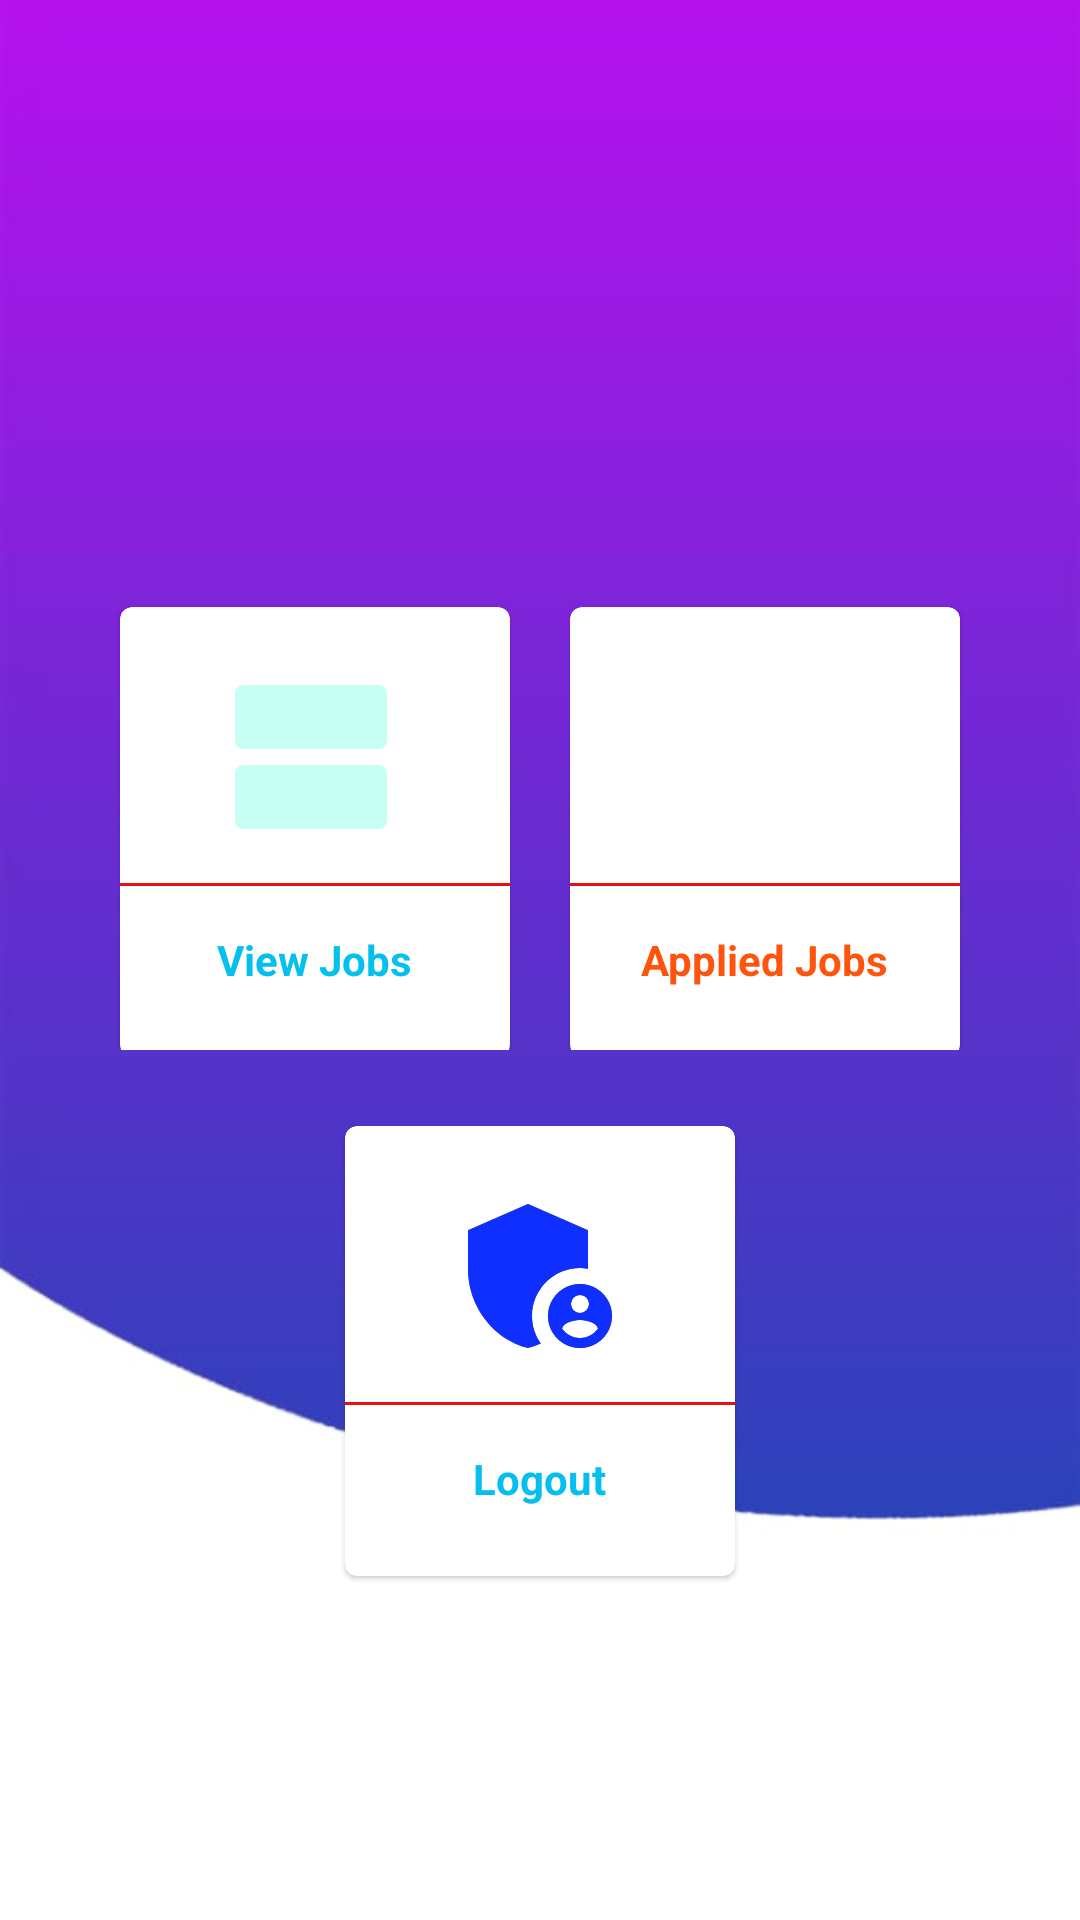

Produce the Android XML layout that renders to this screen, including the resource entries it uses.
<!-- AndroidManifest.xml: application theme Theme.LofginPage -->
<!-- res/layout/activity_clientpage.xml -->
<?xml version="1.0" encoding="utf-8"?>
<LinearLayout xmlns:android="http://schemas.android.com/apk/res/android"
    xmlns:app="http://schemas.android.com/apk/res-auto"
    xmlns:tools="http://schemas.android.com/tools"
    android:layout_width="match_parent"
    android:layout_height="match_parent"
    android:orientation="vertical"
    android:background="@drawable/rbg"
    tools:context=".ui.gallery.GalleryFragment">

    <LinearLayout
        android:layout_width="match_parent"
        android:layout_height="350dp"
        android:orientation="vertical">

        <ViewFlipper
            android:id="@+id/viewflipper"
            android:layout_width="match_parent"
            android:layout_height="142dp"
            android:layout_gravity="center"
            android:layout_marginLeft="10dp"
            android:layout_marginTop="55dp"
            android:layout_marginRight="10dp"


            />

        <LinearLayout
            android:layout_width="match_parent"
            android:layout_height="151dp"
            android:layout_margin="5dp"
            android:gravity="center"
            android:orientation="horizontal">


            <com.google.android.material.card.MaterialCardView
                android:id="@+id/addNotics"
                android:layout_width="130dp"
                android:layout_height="150dp"
                android:layout_margin="10dp"
                android:elevation="5dp">


                <LinearLayout
                    android:layout_width="match_parent"
                    android:layout_height="match_parent"
                    android:gravity="center"
                    android:orientation="vertical">

                    <ImageView
                        android:layout_width="64dp"
                        android:layout_height="64dp"
                        android:src="@drawable/image" />

                    <View
                        android:layout_width="match_parent"
                        android:layout_height="1dp"
                        android:layout_marginTop="10dp"
                        android:background="#ED0E0E" />

                    <TextView
                        android:id="@+id/viewjob"
                        android:layout_width="wrap_content"
                        android:layout_height="wrap_content"
                        android:layout_marginTop="10dp"
                        android:padding="5dp"
                        android:text="View Jobs"
                        android:textColor="@color/blue3"
                        android:textStyle="bold" />

                </LinearLayout>

            </com.google.android.material.card.MaterialCardView>

            <com.google.android.material.card.MaterialCardView
                android:id="@+id/Evnt"
                android:layout_width="130dp"
                android:layout_height="150dp"
                android:layout_margin="10dp"
                android:elevation="5dp">


                <LinearLayout
                    android:layout_width="match_parent"
                    android:layout_height="match_parent"
                    android:gravity="center"
                    android:orientation="vertical">

                    <ImageView
                        android:layout_width="64dp"
                        android:layout_height="64dp"
                        android:src="@drawable/eventicon" />

                    <androidx.viewpager.widget.ViewPager
                        android:layout_width="match_parent"
                        android:layout_height="1dp"
                        android:layout_marginTop="10dp"
                        android:background="#ED0E0E" />

                    <TextView
                        android:id="@+id/appliedjob"
                        android:layout_width="wrap_content"
                        android:layout_height="wrap_content"
                        android:layout_marginTop="10dp"
                        android:padding="5dp"
                        android:text="Applied Jobs"
                        android:textColor="@color/orange2"
                        android:textStyle="bold" />

                </LinearLayout>


            </com.google.android.material.card.MaterialCardView>


        </LinearLayout>
    </LinearLayout>


    <LinearLayout
        android:layout_width="match_parent"
        android:layout_height="191dp"
        android:layout_margin="5dp"
        android:gravity="center"
        android:orientation="horizontal">


        <com.google.android.material.card.MaterialCardView
            android:id="@+id/addLogout"
            android:layout_width="130dp"
            android:layout_height="150dp"
            android:layout_margin="10dp"
            android:elevation="5dp">


            <LinearLayout
                android:layout_width="match_parent"
                android:layout_height="match_parent"
                android:gravity="center"
                android:orientation="vertical">

                <ImageView
                    android:layout_width="64dp"
                    android:layout_height="64dp"
                    android:background="@drawable/admin"
                    android:src="@drawable/nav_admin" />

                <View
                    android:layout_width="match_parent"
                    android:layout_height="1dp"
                    android:layout_marginTop="10dp"
                    android:background="#ED0E0E" />

                <TextView
                    android:id="@+id/logout"
                    android:layout_width="wrap_content"
                    android:layout_height="wrap_content"
                    android:layout_marginTop="10dp"
                    android:onClick="logout"
                    android:padding="5dp"
                    android:text="Logout"
                    android:textColor="@color/blue3"
                    android:textStyle="bold" />

            </LinearLayout>

        </com.google.android.material.card.MaterialCardView>
    </LinearLayout>

</LinearLayout>
<!-- resources referenced by this layout -->
<resources>
  <color name="blue3">#05bfee</color>
  <color name="orange2">#ff530e</color>
  <!-- drawable admin (drawable) -->
  <vector xmlns:android="http://schemas.android.com/apk/res/android"
      android:width="24dp"
      android:height="24dp"
      android:viewportWidth="24"
      android:viewportHeight="24"
      android:tint="?attr/colorControlNormal">
    <path
        android:fillColor="@android:color/holo_red_dark"
        android:pathData="M17,11c0.34,0 0.67,0.04 1,0.09V6.27L10.5,3L3,6.27v4.91c0,4.54 3.2,8.79 7.5,9.82c0.55,-0.13 1.08,-0.32 1.6,-0.55C11.41,19.47 11,18.28 11,17C11,13.69 13.69,11 17,11z"/>
    <path
        android:fillColor="@color/teal_200"
        android:pathData="M17,13c-2.21,0 -4,1.79 -4,4c0,2.21 1.79,4 4,4s4,-1.79 4,-4C21,14.79 19.21,13 17,13zM17,14.38c0.62,0 1.12,0.51 1.12,1.12s-0.51,1.12 -1.12,1.12s-1.12,-0.51 -1.12,-1.12S16.38,14.38 17,14.38zM17,19.75c-0.93,0 -1.74,-0.46 -2.24,-1.17c0.05,-0.72 1.51,-1.08 2.24,-1.08s2.19,0.36 2.24,1.08C18.74,19.29 17.93,19.75 17,19.75z"/>
  </vector>
  <!-- drawable image (drawable) -->
  <vector android:alpha="0.22" android:height="24dp"
      android:tint="#00FFCD" android:viewportHeight="24"
      android:viewportWidth="24" android:width="24dp" xmlns:android="http://schemas.android.com/apk/res/android">
      <path android:fillColor="@android:color/white" android:pathData="M20,13L3,13c-0.55,0 -1,0.45 -1,1v6c0,0.55 0.45,1 1,1h17c0.55,0 1,-0.45 1,-1v-6c0,-0.55 -0.45,-1 -1,-1zM20,3L3,3c-0.55,0 -1,0.45 -1,1v6c0,0.55 0.45,1 1,1h17c0.55,0 1,-0.45 1,-1L21,4c0,-0.55 -0.45,-1 -1,-1z"/>
  </vector>
  <!-- drawable nav_admin (drawable) -->
  <vector android:height="24dp" android:tint="#0F2FFF"
      android:viewportHeight="24" android:viewportWidth="24"
      android:width="24dp" xmlns:android="http://schemas.android.com/apk/res/android">
      <path android:fillColor="@android:color/white" android:pathData="M17,11c0.34,0 0.67,0.04 1,0.09V6.27L10.5,3L3,6.27v4.91c0,4.54 3.2,8.79 7.5,9.82c0.55,-0.13 1.08,-0.32 1.6,-0.55C11.41,19.47 11,18.28 11,17C11,13.69 13.69,11 17,11z"/>
      <path android:fillColor="@android:color/white" android:pathData="M17,13c-2.21,0 -4,1.79 -4,4c0,2.21 1.79,4 4,4s4,-1.79 4,-4C21,14.79 19.21,13 17,13zM17,14.38c0.62,0 1.12,0.51 1.12,1.12s-0.51,1.12 -1.12,1.12s-1.12,-0.51 -1.12,-1.12S16.38,14.38 17,14.38zM17,19.75c-0.93,0 -1.74,-0.46 -2.24,-1.17c0.05,-0.72 1.51,-1.08 2.24,-1.08s2.19,0.36 2.24,1.08C18.74,19.29 17.93,19.75 17,19.75z"/>
  </vector>
  <!-- drawable rbg: jpeg bitmap (drawable, 12800 bytes) -->
  <style name="Theme.LofginPage" parent="Theme.MaterialComponents.DayNight.NoActionBar">
          
          <item name="colorPrimary">@color/purple_500</item>
          <item name="colorPrimaryVariant">@color/purple_700</item>
          <item name="colorOnPrimary">@color/white</item>
          
          <item name="colorSecondary">@color/teal_200</item>
          <item name="colorSecondaryVariant">@color/teal_700</item>
          <item name="colorOnSecondary">@color/black</item>
          
          <item name="android:statusBarColor" tools:targetApi="l">?attr/colorPrimaryVariant</item>
          
      </style>
  <color name="teal_200">#FF03DAC5</color>
  <color name="purple_500">#FF6200EE</color>
  <color name="purple_700">#FF3700B3</color>
  <color name="white">#FFFFFFFF</color>
  <color name="teal_700">#FF018786</color>
  <color name="black">#FF000000</color>
</resources>
